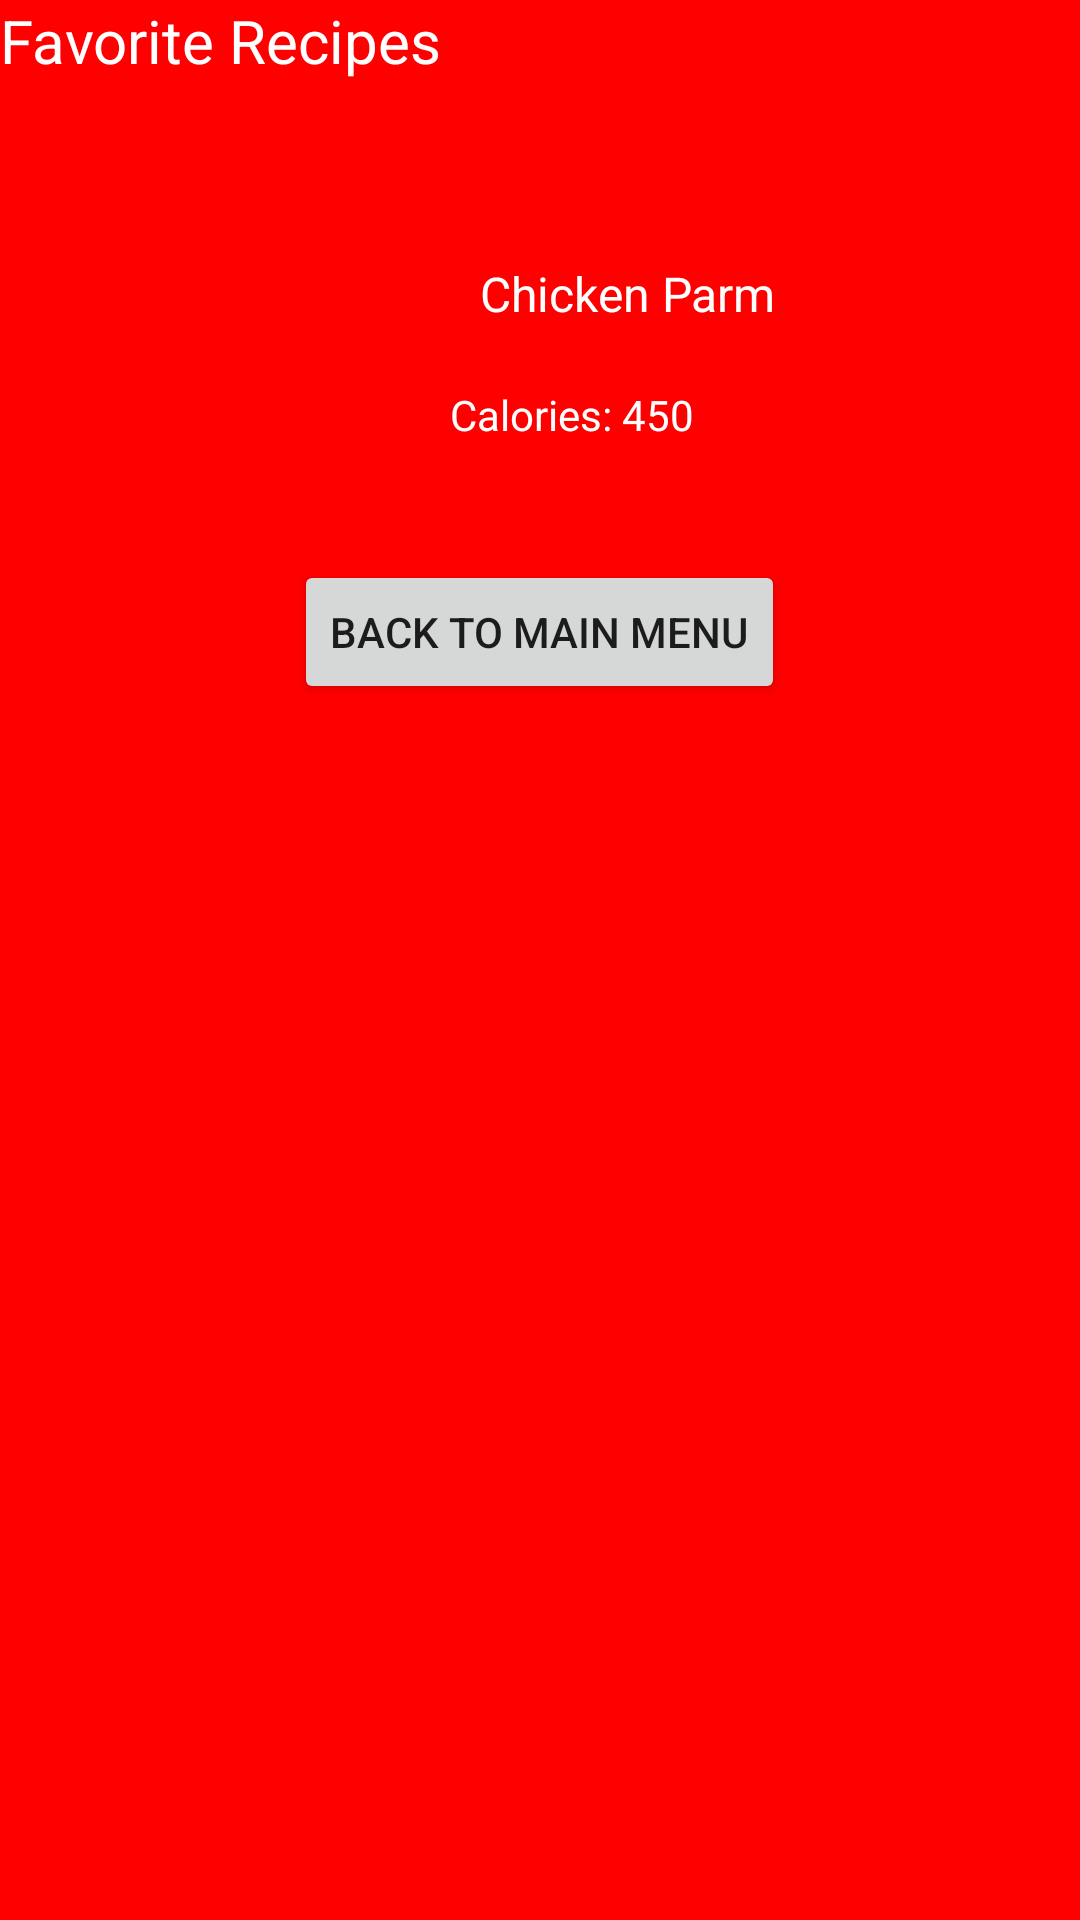

Produce the Android XML layout that renders to this screen, including the resource entries it uses.
<!-- AndroidManifest.xml: application theme AppTheme -->
<!-- res/layout/activity_fakefavorite.xml -->
<?xml version="1.0" encoding="utf-8"?>
<LinearLayout xmlns:android="http://schemas.android.com/apk/res/android"
    android:orientation="vertical" android:layout_width="match_parent"
    android:layout_height="match_parent"
    android:background="#FF0000">

    <TextView
        android:layout_width="wrap_content"
        android:layout_height="wrap_content"
        android:text="Favorite Recipes"
        android:textColor="#FFFFFF"
        android:textSize="20dp"
        android:id="@+id/textView3" />

    <LinearLayout
        android:layout_width="wrap_content"
        android:layout_height="wrap_content"
        android:orientation="horizontal"
        android:id="@+id/linearLayout">

        <ImageView
            android:id="@+id/recipeImage1"
            android:layout_width= "100dp"
            android:layout_height="100dp"
            android:src = "@mipmap/chickenparm"
            android:layout_marginTop="45dp"
            android:layout_alignParentTop="true"
            android:layout_alignParentStart="true" />
        <LinearLayout
            android:layout_width="wrap_content"
            android:layout_height="wrap_content"
            android:orientation="vertical">
            <TextView
                android:textColor="#FFFFFF"
                android:textSize="16dp"
                android:id="@+id/recipe1"
                android:layout_width="wrap_content"
                android:layout_height="wrap_content"
                android:text = "Chicken Parm"
                android:onClick="startNewScreen"
                android:clickable="true"
                android:layout_alignTop="@+id/recipeImage1"
                android:layout_marginTop="60dp"
                android:layout_marginLeft="60dp"/>
            <TextView
                android:layout_width="wrap_content"
                android:textColor="#FFFFFF"
                android:layout_height="58dp"
                android:text = "Calories: 450"
                android:layout_alignTop="@+id/recipe1"
                android:layout_marginTop="20dp"
                android:layout_marginLeft="50dp"
                android:layout_weight="1.05" />
        </LinearLayout>

    </LinearLayout>

    <Button
        android:layout_width="wrap_content"
        android:layout_height="wrap_content"
        android:text="Back to Main Menu"
        android:onClick="backToMain"
        android:id="@+id/button4"
        android:layout_gravity="center_horizontal" />

</LinearLayout>
<!-- resources referenced by this layout -->
<resources>
  <!-- mipmap chickenparm: jpg bitmap (drawable-xxhdpi, 40688 bytes) -->
  <style name="AppTheme" parent="Theme.AppCompat.Light.DarkActionBar">
          
          <item name="colorPrimary">@color/colorPrimary</item>
          <item name="colorPrimaryDark">@color/colorPrimaryDark</item>
          <item name="colorAccent">@color/colorAccent</item>
      </style>
  <!-- not gathered from this repository: default colours our renderer supplied (Android Studio template values) -->
  <color name="colorPrimary">#FF6200EE</color>
  <color name="colorPrimaryDark">#FF3700B3</color>
  <color name="colorAccent">#FF03DAC5</color>
</resources>
